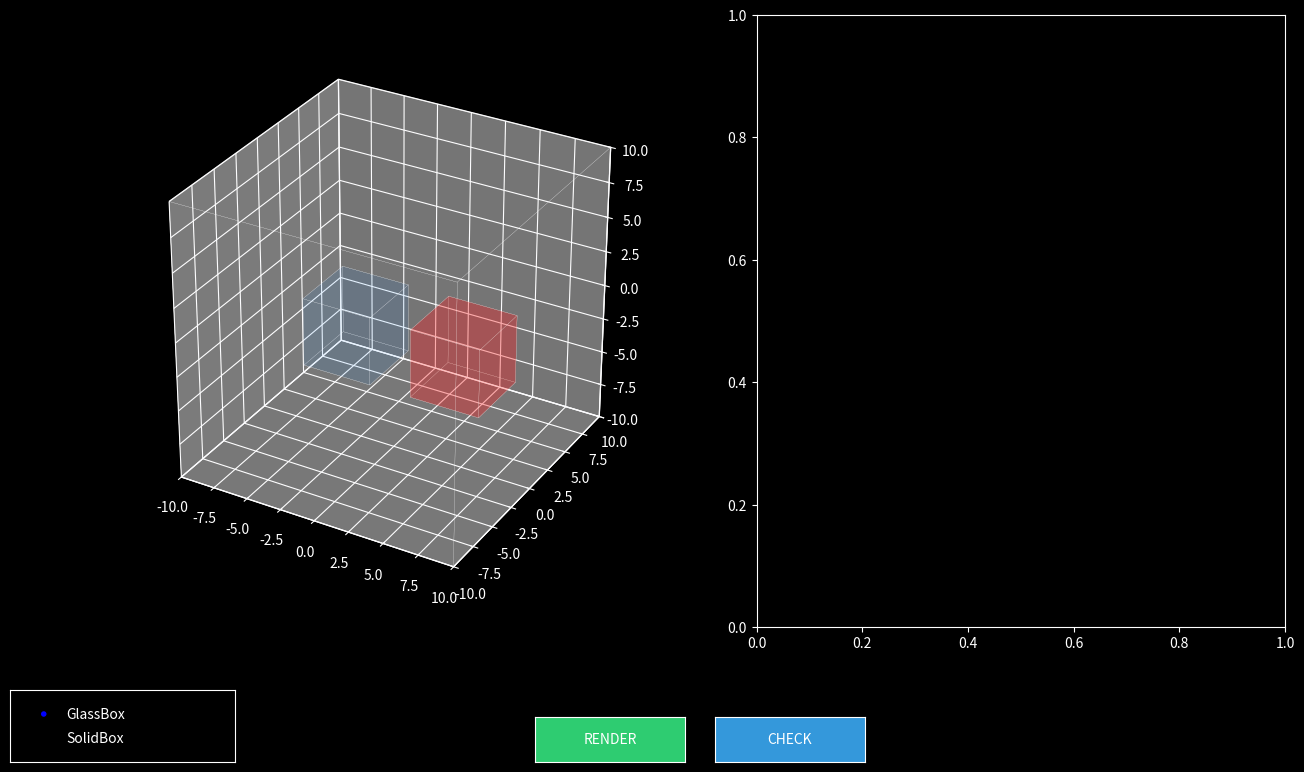

This chart was generated by the following Python code:
import numpy as np
import matplotlib.pyplot as plt
from mpl_toolkits.mplot3d.art3d import Poly3DCollection
from matplotlib.widgets import Button, RadioButtons

# --- 기초 물리 함수 ---
def normalize(v): 
    n = np.linalg.norm(v)
    return v / n if n > 1e-8 else v

def reflect(i, n): 
    return i - 2 * np.dot(i, n) * n

def refract(i, n, n1, n2):
    eta = n1 / n2
    cos_i = -np.dot(n, i)
    sin2_t = eta**2 * (1 - cos_i**2)
    if sin2_t > 1.0: return reflect(i, n) # 전반사
    cos_t = np.sqrt(1.0 - sin2_t)
    return eta * i + (eta * cos_i - cos_t) * n

def intersect_tri(o, d, v0, v1, v2):
    e1, e2 = v1 - v0, v2 - v0
    h = np.cross(d, e2)
    a = np.dot(e1, h)
    if -1e-8 < a < 1e-8: return None
    f = 1.0/a
    s = o - v0
    u = f * np.dot(s, h)
    if u < 0 or u > 1: return None
    q = np.cross(s, e1)
    v = f * np.dot(d, q)
    if v < 0 or u + v > 1: return None
    t = f * np.dot(e2, q)
    return t if t > 0.1 else None

class Box3D:
    def __init__(self, center, size, color, name, is_room=False, is_glass=False):
        self.center = np.array(center, dtype=float)
        self.size = np.array(size)
        self.color = np.array(color)
        self.name = name
        self.is_room = is_room
        self.is_glass = is_glass
        self.ior = 1.45
        self.update()

    def update(self):
        s = self.size / 2
        v = np.array([[-1,-1,-1],[1,-1,-1],[1,1,-1],[-1,1,-1],[-1,-1,1],[1,-1,1],[1,1,1],[-1,1,1]]) * s
        self.v = v + self.center
        self.tris = [(0,1,2),(0,2,3),(4,5,6),(4,6,7),(0,1,5),(0,5,4),(1,2,6),(1,6,5),(2,3,7),(2,7,6),(3,0,4),(3,4,7)]
        self.faces = [(0,1,2,3), (4,5,6,7), (0,1,5,4), (1,2,6,5), (2,3,7,6), (3,0,4,7)]

    def intersect(self, o, d):
        min_t, hit_n = float('inf'), None
        for f in self.tris:
            t = intersect_tri(o, d, self.v[f[0]], self.v[f[1]], self.v[f[2]])
            if t and t < min_t:
                min_t = t
                n = normalize(np.cross(self.v[f[1]]-self.v[f[0]], self.v[f[2]]-self.v[f[0]]))
                hit_n = n if np.dot(d, n) < 0 else -n
        return min_t, hit_n

class RayTracer3D:
    def __init__(self):
        self.cam_pos = np.array([0.0, -8.0, 7.0])
        self.light_z, self.light_radius, self.light_power = 9.8, 6.0, 2500.0
        self.ambient = np.array([0.05, 0.05, 0.07])
        self.objects = [
            Box3D([0, 0, 0], [20, 20, 20], [0.95, 0.95, 1.0], "Room", is_room=True),
            Box3D([-4, 2, -3], [5, 5, 5], [0.0, 0.5, 1.0], "GlassBox", is_glass=True),
            Box3D([4, 2, -3], [5, 5, 5], [1.0, 0.1, 0.1], "SolidBox")
        ]
        self.target_obj = self.objects[1]
        self.res = 50
        self.ray_logs = {}
        self.selected_pixel = None
        
        plt.style.use('dark_background')
        self.fig = plt.figure(figsize=(15, 9))
        self.ax3 = self.fig.add_subplot(121, projection='3d')
        self.ax2 = self.fig.add_subplot(122)
        self.fig.subplots_adjust(bottom=0.2)
        
        # UI Setup
        self.btn_ax_render = self.fig.add_axes([0.4, 0.05, 0.1, 0.05])
        self.btn_render = Button(self.btn_ax_render, 'RENDER', color='#2ecc71')
        self.btn_render.on_clicked(self.run_render)
        
        self.btn_ax_check = self.fig.add_axes([0.52, 0.05, 0.1, 0.05])
        self.btn_check = Button(self.btn_ax_check, 'CHECK', color='#3498db')
        self.btn_check.on_clicked(self.analyze_ray)
        
        self.radio_ax = self.fig.add_axes([0.05, 0.05, 0.15, 0.08])
        self.radio = RadioButtons(self.radio_ax, ('GlassBox', 'SolidBox'))
        self.radio.on_clicked(self.select_obj)

        self.fig.canvas.mpl_connect('key_press_event', self.on_key)
        self.fig.canvas.mpl_connect('button_press_event', self.on_click)
        self.update_view()

    def select_obj(self, label):
        self.target_obj = self.objects[1] if label == 'GlassBox' else self.objects[2]
        self.update_view()

    def trace(self, o, d, depth, dist_t=0, n1=1.0, log=None):
        if depth > 5 or np.any(np.abs(o) > 25): return [], self.ambient
        
        # 광원 충돌
        if d[2] > 0:
            t_l = (self.light_z - o[2]) / d[2]
            if 0 < t_l < 30:
                p_l = o + d * t_l
                if np.linalg.norm(p_l[:2]) < self.light_radius:
                    att = self.light_power / ((dist_t + t_l)**2 + 150)
                    col = np.array([1, 0.98, 0.9]) * att + self.ambient
                    if log is not None: log.append({'p': p_l, 'type': 'Light', 'val': col.mean()})
                    return [p_l], col

        closest_t, hit_n, hit_obj = float('inf'), None, None
        for obj in self.objects:
            t, n = obj.intersect(o, d)
            if t < closest_t: closest_t, hit_n, hit_obj = t, n, obj
            
        if hit_obj and closest_t < 40:
            hp = o + d * closest_t
            if hit_obj.is_glass:
                n2 = hit_obj.ior if n1 == 1.0 else 1.0
                if log is not None: log.append({'p': hp, 'type': 'Refract', 'val': n2})
                path, col = self.trace(hp, refract(d, hit_n, n1, n2), depth+1, dist_t+closest_t, n2, log)
                absorb = np.exp(-0.02 * closest_t) # 투명도 개선
                final_col = (col * 0.92 + hit_obj.color * 0.08) * absorb
                return [hp]+path, np.clip(final_col, 0, 1)
            else:
                refl_coeff = 0.6 if not hit_obj.is_room else 0.1
                if log is not None: log.append({'p': hp, 'type': 'Reflect', 'val': refl_coeff})
                path, col = self.trace(hp, reflect(d, hit_n), depth+1, dist_t+closest_t, 1.0, log)
                final_col = col * refl_coeff + hit_obj.color * 0.1
                return [hp]+path, np.clip(final_col, 0, 1)
                
        return [o + d * 5], self.ambient

    def run_render(self, event=None):
        self.selected_pixel = None
        self.ax2.clear()
        self.ray_logs = {}
        img = np.zeros((self.res, self.res, 3))
        grid = np.linspace(-7.5, 7.5, self.res)
        for i, y in enumerate(reversed(grid)):
            for j, x in enumerate(grid):
                rd = normalize(np.array([x, 8, y-5]))
                l = []
                path, col = self.trace(self.cam_pos, rd, 0, log=l)
                img[i, j] = col
                self.ray_logs[(i, j)] = (path, l, col)
        self.ax2.imshow(np.clip(img * 2.5, 0, 1), interpolation='bilinear')
        self.update_view()

    def on_click(self, event):
        if event.inaxes == self.ax2:
            self.selected_pixel = (int(event.ydata + 0.5), int(event.xdata + 0.5))

    def analyze_ray(self, event=None):
        if self.selected_pixel in self.ray_logs:
            self.update_view(analyze=True)

    def update_view(self, analyze=False):
        self.ax3.clear()
        self.ax3.set_box_aspect([1,1,1])
        for obj in self.objects:
            f_list = [obj.v[list(f)] for f in obj.faces]
            a = 0.05 if obj.is_glass else (0.01 if obj.is_room else 0.2)
            self.ax3.add_collection3d(Poly3DCollection(f_list, alpha=a, facecolors=obj.color, edgecolors='w', lw=0.1))
        
        if analyze and self.selected_pixel:
            path, logs, col = self.ray_logs[self.selected_pixel]
            full_p = [self.cam_pos] + path
            self.ax3.plot([p[0] for p in full_p], [p[1] for p in full_p], [p[2] for p in full_p], color='yellow', lw=3, zorder=15)
            for l in logs:
                self.ax3.text(l['p'][0], l['p'][1], l['p'][2], f"{l['type']}\n({l['val']:.2f})", color='cyan', fontsize=8, fontweight='bold')
        elif hasattr(self, 'ray_logs'):
            for k, v in self.ray_logs.items():
                if k[0]%6==0 and k[1]%6==0:
                    p_data, _, col = v
                    full_p = [self.cam_pos] + p_data
                    brightness = np.max(col)
                    if brightness > 0.05: # 반사광 가시성 문턱값 하향
                        self.ax3.plot([x[0] for x in full_p], [x[1] for x in full_p], [x[2] for x in full_p], 
                                     color=np.clip(col*1.8, 0, 1), alpha=np.clip(brightness*1.5, 0.2, 0.8), lw=0.8)
        
        self.ax3.set_xlim(-10, 10); self.ax3.set_ylim(-10, 10); self.ax3.set_zlim(-10, 10)
        self.fig.canvas.draw_idle()

    def on_key(self, event):
        s = 0.5
        if event.key == 'up': self.target_obj.center[1]+=s
        elif event.key == 'down': self.target_obj.center[1]-=s
        elif event.key == 'left': self.target_obj.center[0]-=s
        elif event.key == 'right': self.target_obj.center[0]+=s
        elif event.key == 'w': self.target_obj.center[2]+=s
        elif event.key == 's': self.target_obj.center[2]-=s
        self.target_obj.update(); self.update_view()

rt = RayTracer3D()
plt.show()